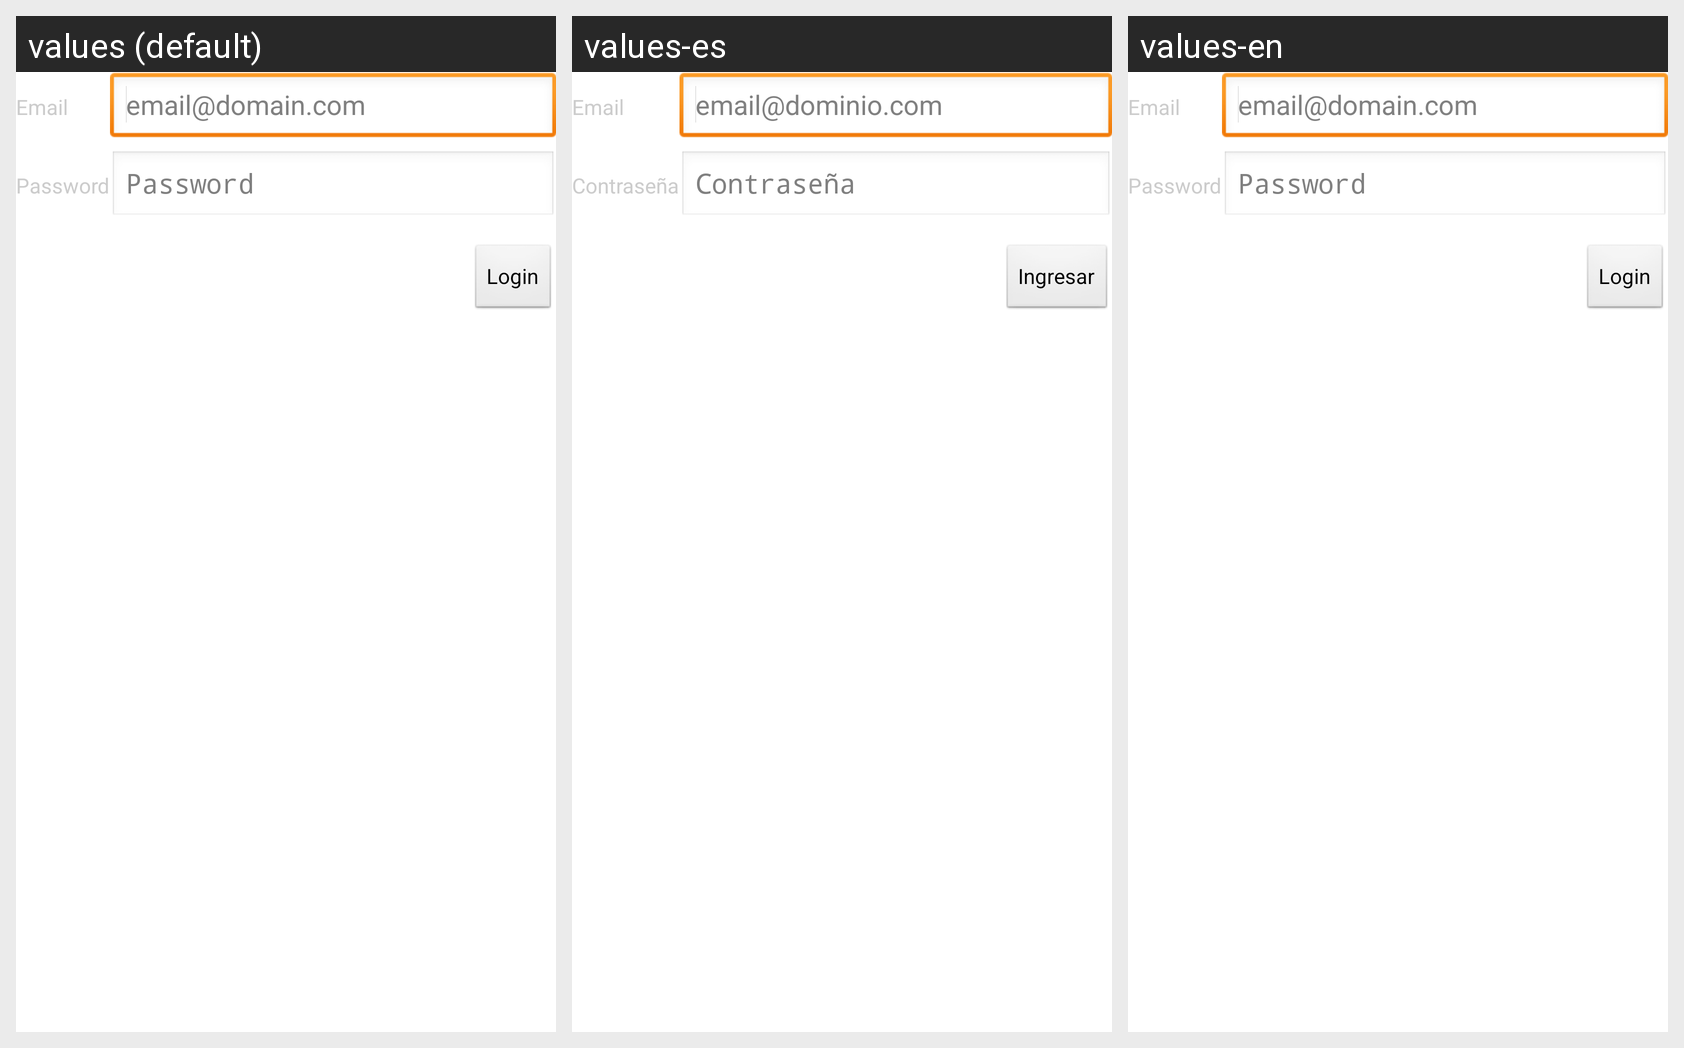

Locale-by-locale string values for the Android screen shown in this grid:
Android screen res/layout/activity_login.xml rendered under 3 locales, left to right: values (default), values-es, values-en. Device: Nexus 5 (rendered at 1080×1920; each locale shown at half size, 540×960, under a caption strip naming it); theme android:Theme.Translucent.NoTitleBar.
Strings drawn on this screen, with the default value and each locale's value (text and hints the layout hard-codes, and strings that could not be matched under every locale, appear in the picture but are not listed):

login_txt_email_hint
  values: email@domain.com
  values-es: email@dominio.com
  values-en: email@domain.com

login_lbl_email_text
  values: Email
  values-es: Email
  values-en: Email

login_txt_password_hint
  values: Password
  values-es: Contraseña
  values-en: Password

login_lbl_password_text
  values: Password
  values-es: Contraseña
  values-en: Password

login_btn_signin_text
  values: Login
  values-es: Ingresar
  values-en: Login
